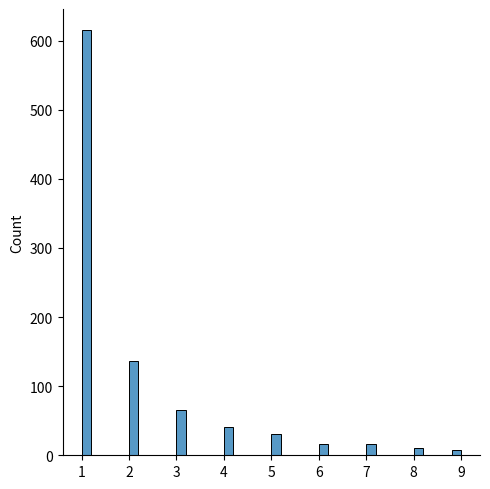

The matplotlib source for this figure:
# Zipf distribution 
# Zipf distributions are used to sample date based on zipf's law

# Note: In a colection, the nth common term is 1/n times of the most common term 
# E.g. the 5th most common word in English occurs nearly 1/5 times as often as the most common word

# It has two parameters 
# a = distribution parameters 
# size the shape of the returned array

from numpy import random 

x =  random.zipf(a=2, size=(2,3))
print(x)


# Visualization of Zipf Distribution 
# Sample 1000 points but plotting only ones with value < 10 for more meaningful chart 

from numpy import random
import matplotlib.pyplot as plt 
import seaborn as sns 

x = random.zipf(a = 2, size=1000)
sns.displot(x[x<10])
plt.show()
